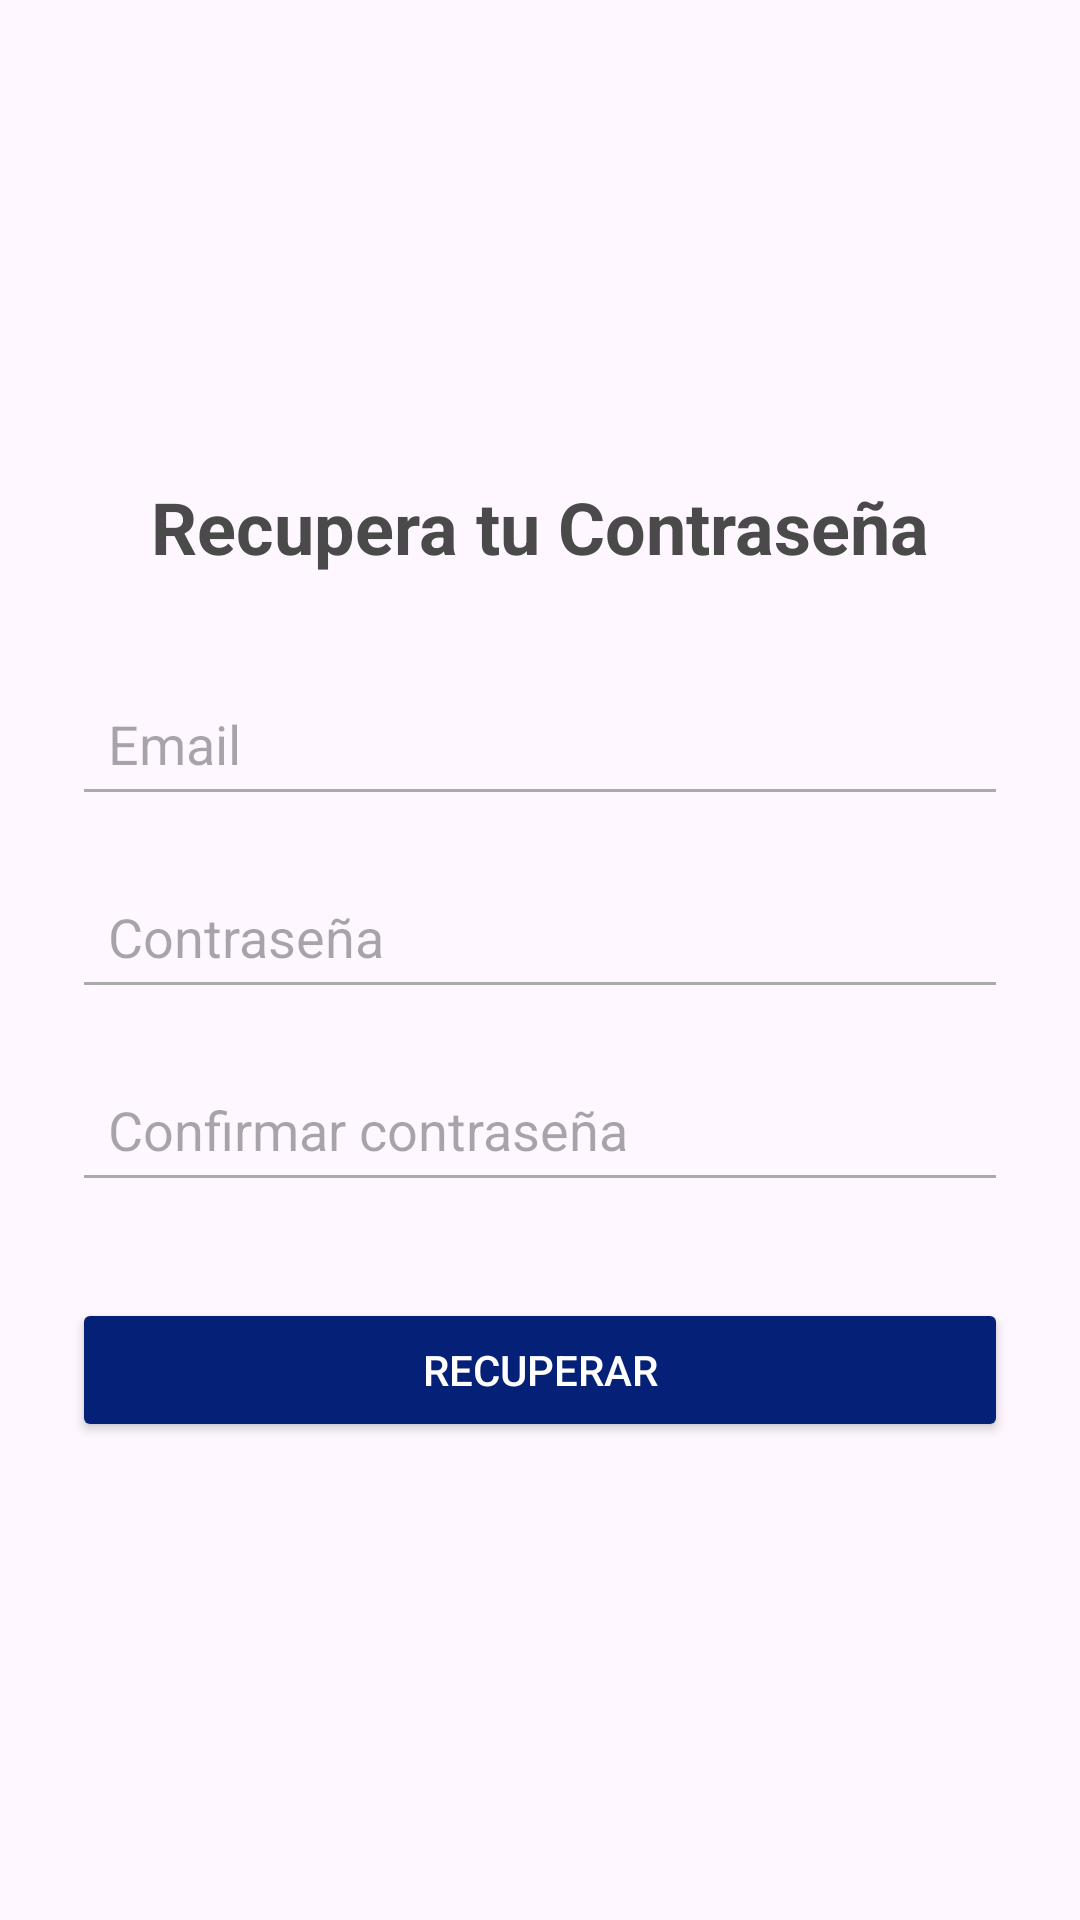

Here is an Android app screen rendered from its layout file. Give the layout XML and the strings, colors and styles it references.
<!-- AndroidManifest.xml: application theme Theme.AplicativoMóvilParaLaCompraDeBoletosInterprovincialesEnElPerú -->
<!-- res/layout/activity_recuperar_contra.xml -->
<?xml version="1.0" encoding="utf-8"?>
<androidx.constraintlayout.widget.ConstraintLayout xmlns:android="http://schemas.android.com/apk/res/android"
    xmlns:app="http://schemas.android.com/apk/res-auto"
    xmlns:tools="http://schemas.android.com/tools"
    android:id="@+id/main"
    android:layout_width="match_parent"
    android:layout_height="match_parent"
    tools:context=".RecuperarContra">

    <LinearLayout
        android:layout_width="match_parent"
        android:layout_height="match_parent"
        android:gravity="center"
        android:orientation="vertical"
        android:padding="24dp">

        
        <TextView
            android:id="@+id/tv_recover_password_title"
            android:layout_width="wrap_content"
            android:layout_height="wrap_content"
            android:text="Recupera tu Contraseña"
            android:textColor="#4A4A4A"
            android:textSize="24sp"
            android:textStyle="bold"
            android:layout_marginBottom="32dp"/>

        
        <EditText
            android:id="@+id/et_email"
            android:layout_width="match_parent"
            android:layout_height="wrap_content"
            android:hint="Email"
            android:inputType="textEmailAddress"
            android:padding="12dp"
            android:layout_marginBottom="16dp"
            android:backgroundTint="@android:color/darker_gray"/>

        
        <EditText
            android:id="@+id/et_new_password"
            android:layout_width="match_parent"
            android:layout_height="wrap_content"
            android:hint="Contraseña"
            android:inputType="textPassword"
            android:padding="12dp"
            android:layout_marginBottom="16dp"
            android:backgroundTint="@android:color/darker_gray"/>

        
        <EditText
            android:id="@+id/et_confirm_password"
            android:layout_width="match_parent"
            android:layout_height="wrap_content"
            android:hint="Confirmar contraseña"
            android:inputType="textPassword"
            android:padding="12dp"
            android:layout_marginBottom="32dp"
            android:backgroundTint="@android:color/darker_gray"/>

        
        <Button
            android:id="@+id/btn_recover_password"
            android:layout_width="match_parent"
            android:layout_height="wrap_content"
            android:backgroundTint="#052177"
            android:padding="12dp"
            android:text="RECUPERAR"
            android:textAllCaps="false"
            android:textColor="@android:color/white" />

    </LinearLayout>

</androidx.constraintlayout.widget.ConstraintLayout>
<!-- resources referenced by this layout -->
<resources>
  <style name="Theme.AplicativoMóvilParaLaCompraDeBoletosInterprovincialesEnElPerú" parent="Base.Theme.AplicativoMóvilParaLaCompraDeBoletosInterprovincialesEnElPerú" />
  <style name="Base.Theme.AplicativoMóvilParaLaCompraDeBoletosInterprovincialesEnElPerú" parent="Theme.Material3.DayNight.NoActionBar">
          
          
      </style>
</resources>
